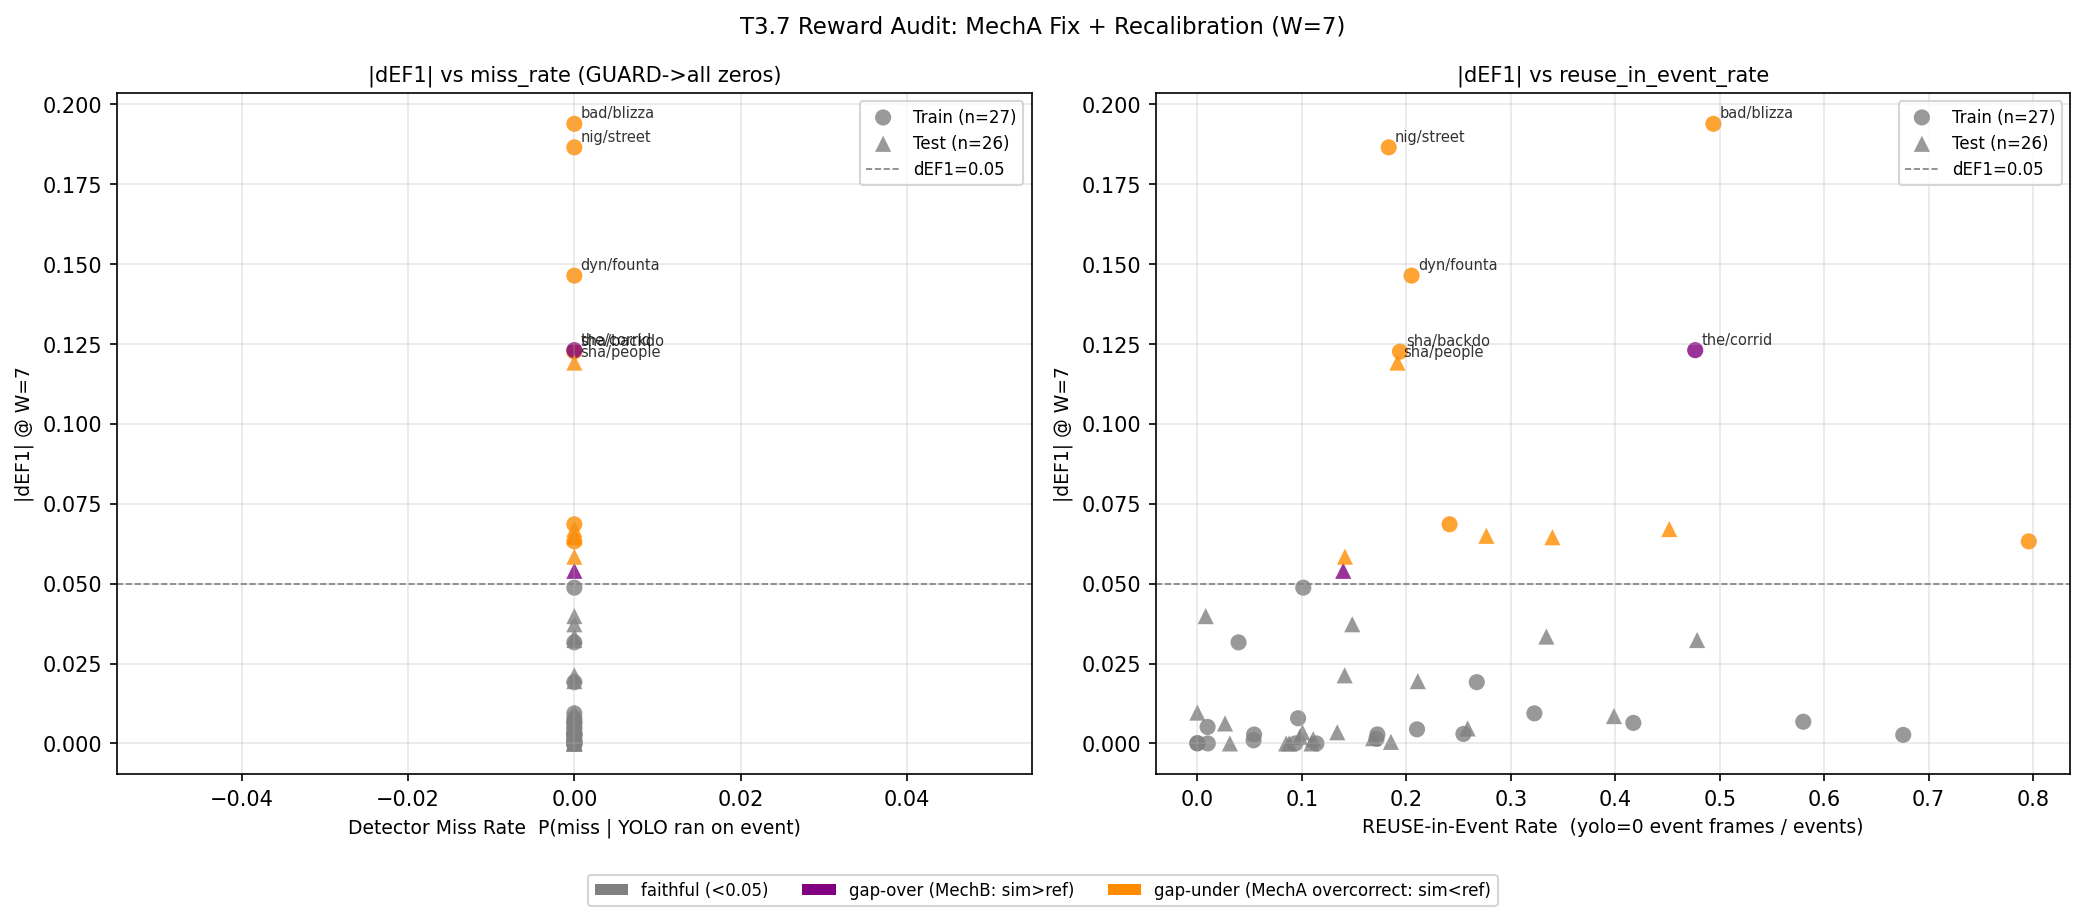

Source data for this figure (header and first rows):
video_id, split, T_roi, coverage_pct, ref_ef1, ref_tp, ref_fp, ref_fn, sim_ef1_Wopt, sim_tp_Wopt, sim_fp_Wopt, sim_fn_Wopt, d_ef1_Wopt, signed_d_ef1, d_fp, d_tp, group, detector_miss_rate, n_yolo_on_event, n_yolo_miss, reuse_in_event, reuse_in_event_rate, w_flat, w_range
baseline/highway, TEST, 1231, 100.0, 0.9976, 1225, 0, 6, 0.9959, 1221, 0, 10, 0.001635, -0.001635, 0, -4, faithful, 0.0, 1024, 0, 207, 0.1682, False, 0.04668
baseline/office, TRAIN, 1481, 100.0, 0.9656, 1375, 13, 85, 0.975, 1404, 16, 56, 0.00941, 0.00941, 3, 29, faithful, 0.0, 989, 0, 471, 0.3226, False, 0.09748
baseline/pedestrians, TEST, 800, 100.0, 0.9431, 630, 72, 4, 0.9058, 630, 127, 4, 0.03729, -0.03729, 55, 0, faithful, 0.0, 540, 0, 94, 0.1483, False, 0.05786
baseline/PETS2006, TRAIN, 901, 100.0, 0.9709, 850, 0, 51, 0.9773, 861, 0, 40, 0.006425, 0.006425, 0, 11, faithful, 0.0, 525, 0, 376, 0.4173, False, 0.1634
cameraJitter/badminton, TRAIN, 351, 100.0, 1.0, 351, 0, 0, 1.0, 351, 0, 0, 0.0, 0.0, 0, 0, faithful, 0.0, 311, 0, 40, 0.114, False, 0.02332
cameraJitter/boulevard, TEST, 1711, 100.0, 0.7987, 992, 492, 8, 0.7589, 993, 624, 7, 0.03983, -0.03983, 132, 1, faithful, 0.0, 992, 0, 8, 0.008, False, 0.05207
cameraJitter/sidewalk, TEST, 401, 100.0, 0.9447, 359, 0, 42, 0.9988, 400, 0, 1, 0.05401, 0.05401, 0, 41, gap-over, 0.0, 345, 0, 56, 0.1397, False, 0.03618
cameraJitter/traffic, TRAIN, 671, 100.0, 0.8698, 511, 153, 0, 0.8646, 511, 160, 0, 0.005151, -0.005151, 7, 0, faithful, 0.0, 506, 0, 5, 0.009785, True, 0.001974
dynamicBackground/boats, TRAIN, 6100, 100.0, 0.3223, 1159, 4872, 1, 0.3196, 1160, 4940, 0, 0.002788, -0.002788, 68, 1, faithful, 0.0, 1097, 0, 63, 0.05431, True, 0.005447
dynamicBackground/canoe, TRAIN, 390, 100.0, 0.7755, 247, 143, 0, 0.7755, 247, 143, 0, 0.0, 0.0, 0, 0, faithful, 0.0, 247, 0, 0, 0.0, True, 0.0
dynamicBackground/fall, TEST, 3001, 100.0, 0.534, 1093, 1908, 0, 0.534, 1093, 1908, 0, 0.0, 0.0, 0, 0, faithful, 0.0, 1059, 0, 34, 0.03111, True, 0.005493
dynamicBackground/fountain01, TEST, 785, 100.0, 0.3543, 169, 616, 0, 0.3508, 167, 616, 2, 0.003457, -0.003457, 0, -2, faithful, 0.0, 152, 0, 17, 0.1006, True, 0.008707
dynamicBackground/fountain02, TRAIN, 1000, 100.0, 0.5836, 199, 283, 1, 0.4372, 195, 497, 5, 0.1464, -0.1464, 214, -4, gap-under, 0.0, 159, 0, 41, 0.205, False, 0.2541
dynamicBackground/overpass, TEST, 2001, 100.0, 0.6011, 636, 843, 1, 0.5427, 629, 1052, 8, 0.05842, -0.05842, 209, -7, gap-under, 0.0, 547, 0, 90, 0.1413, False, 0.06209
intermittentObjectMotion/abandonedBox, TEST, 2051, 100.0, 0.9936, 2025, 0, 26, 0.9931, 2023, 0, 28, 0.000494, -0.000494, 0, -2, faithful, 0.0, 1671, 0, 380, 0.1853, False, 0.05637
intermittentObjectMotion/parking, TRAIN, 1401, 100.0, 0.644, 549, 527, 80, 0.6413, 582, 604, 47, 0.002666, -0.002666, 77, 33, faithful, 0.0, 204, 0, 425, 0.6757, False, 0.2264
intermittentObjectMotion/sofa, TEST, 2251, 100.0, 0.9752, 2142, 4, 105, 0.9837, 2179, 4, 68, 0.008559, 0.008559, 0, 37, faithful, 0.0, 1351, 0, 896, 0.3988, False, 0.1423
intermittentObjectMotion/streetLight, TRAIN, 3026, 100.0, 0.8962, 2457, 548, 21, 0.8934, 2443, 548, 35, 0.002826, -0.002826, 0, -14, faithful, 0.0, 2051, 0, 427, 0.1723, False, 0.04672
intermittentObjectMotion/tramstop, TRAIN, 1881, 100.0, 0.9898, 1843, 0, 38, 0.9928, 1854, 0, 27, 0.002975, 0.002975, 0, 11, faithful, 0.0, 1402, 0, 479, 0.2547, False, 0.08234
intermittentObjectMotion/winterDriveway, TEST, 1501, 100.0, 0.906, 1036, 141, 74, 0.8736, 1044, 236, 66, 0.03235, -0.03235, 95, 8, faithful, 0.0, 579, 0, 531, 0.4784, False, 0.1548
lowFramerate/port_0_17fps, TRAIN, 2001, 100.0, 0.227, 197, 1336, 6, 0.1953, 201, 1654, 2, 0.03162, -0.03162, 318, 4, faithful, 0.0, 195, 0, 8, 0.03941, False, 0.03357
lowFramerate/tramCrossroad_1fps, TEST, 501, 100.0, 0.4561, 148, 353, 0, 0.4561, 148, 353, 0, 5.551115123125783e-17, 5.551115123125783e-17, 0, 0, faithful, 0.0, 135, 0, 13, 0.08784, True, 0.003256
lowFramerate/tunnelExit_0_35fps, TRAIN, 2001, 100.0, 0.6457, 821, 877, 24, 0.5771, 810, 1152, 35, 0.06857, -0.06857, 275, -11, gap-under, 0.0, 641, 0, 204, 0.2414, False, 0.02464
lowFramerate/turnpike_0_5fps, TEST, 701, 100.0, 0.6757, 350, 336, 0, 0.666, 350, 351, 0, 0.009643, -0.009643, 15, 0, faithful, 0.0, 350, 0, 0, 0.0, True, 0.00127
nightVideos/bridgeEntry, TEST, 1501, 100.0, 0.6511, 723, 775, 0, 0.649, 721, 778, 2, 0.002093, -0.002093, 3, -2, faithful, 0.0, 652, 0, 71, 0.0982, False, 0.02415
nightVideos/busyBoulvard, TEST, 2031, 100.0, 0.4341, 560, 1460, 0, 0.4306, 557, 1470, 3, 0.003494, -0.003494, 10, -3, faithful, 0.0, 485, 0, 75, 0.1339, False, 0.02262
nightVideos/fluidHighway, TRAIN, 965, 100.0, 0.6322, 446, 519, 0, 0.6312, 445, 519, 1, 0.0009701, -0.0009701, 0, -1, faithful, 0.0, 422, 0, 24, 0.05381, True, 0.01425
nightVideos/streetCornerAtNight, TRAIN, 4401, 100.0, 0.5759, 1009, 1474, 12, 0.3894, 1008, 3148, 13, 0.1865, -0.1865, 1674, -1, gap-under, 0.0, 834, 0, 187, 0.1832, False, 0.1051
nightVideos/tramStation, TEST, 2501, 100.0, 0.6209, 1126, 1375, 0, 0.6209, 1126, 1375, 0, 0.0, 0.0, 0, 0, faithful, 0.0, 1003, 0, 123, 0.1092, True, 0.01777
nightVideos/winterStreet, TRAIN, 886, 100.0, 0.6221, 400, 486, 0, 0.6221, 400, 486, 0, 0.0, 0.0, 0, 0, faithful, 0.0, 396, 0, 4, 0.01, True, 0.001072
PTZ/continuousPan, TRAIN, 1101, 100.0, 0.134, 79, 1021, 0, 0.1339, 79, 1022, 0, 0.0001136, -0.0001136, 1, 0, faithful, 0.0, 79, 0, 0, 0.0, True, 0.0
PTZ/intermittentPan, TEST, 2301, 100.0, 0.5226, 728, 1314, 16, 0.5031, 725, 1413, 19, 0.01949, -0.01949, 99, -3, faithful, 0.0, 587, 0, 157, 0.211, False, 0.03719
PTZ/twoPositionPTZCam, TEST, 1501, 100.0, 0.5036, 460, 906, 1, 0.4822, 455, 971, 6, 0.02131, -0.02131, 65, -5, faithful, 0.0, 396, 0, 65, 0.141, True, 0.01866
PTZ/zoomInZoomOut, TRAIN, 631, 100.0, 0.6603, 311, 316, 4, 0.6589, 310, 316, 5, 0.001424, -0.001424, 0, -1, faithful, 0.0, 261, 0, 54, 0.1714, False, 0.05954
shadow/backdoor, TRAIN, 1601, 100.0, 0.7524, 556, 360, 6, 0.6298, 552, 639, 10, 0.1226, -0.1226, 279, -4, gap-under, 0.0, 453, 0, 109, 0.194, False, 0.2358
shadow/bungalows, TRAIN, 1401, 100.0, 0.7116, 581, 470, 1, 0.6628, 577, 582, 5, 0.04874, -0.04874, 112, -4, faithful, 0.0, 523, 0, 59, 0.1014, False, 0.1144
shadow/busStation, TRAIN, 951, 100.0, 0.9601, 819, 42, 26, 0.941, 821, 79, 24, 0.01917, -0.01917, 37, 2, faithful, 0.0, 619, 0, 226, 0.2675, False, 0.07733
shadow/copyMachine, TEST, 2901, 100.0, 0.9792, 2737, 35, 81, 0.9746, 2738, 63, 80, 0.004698, -0.004698, 28, 1, faithful, 0.0, 2089, 0, 729, 0.2587, False, 0.08913
shadow/cubicle, TEST, 6301, 100.0, 0.8263, 3107, 1203, 103, 0.7614, 3106, 1843, 104, 0.06496, -0.06496, 640, -1, gap-under, 0.0, 2322, 0, 888, 0.2766, False, 0.1264
shadow/peopleInShade, TEST, 950, 100.0, 0.9404, 600, 65, 11, 0.8213, 602, 253, 9, 0.1192, -0.1192, 188, 2, gap-under, 0.0, 494, 0, 117, 0.1915, False, 0.05536
thermal/corridor, TRAIN, 4901, 100.0, 0.8408, 3337, 16, 1248, 0.9638, 4540, 296, 45, 0.123, 0.123, 280, 1203, gap-over, 0.0, 2400, 0, 2185, 0.4766, False, 0.1185
thermal/diningRoom, TRAIN, 3001, 100.0, 0.9894, 2933, 14, 49, 0.9938, 2959, 14, 23, 0.004412, 0.004412, 0, 26, faithful, 0.0, 2355, 0, 627, 0.2103, False, 0.06314
thermal/lakeSide, TRAIN, 5501, 100.0, 0.9571, 4942, 9, 434, 0.9639, 5113, 120, 263, 0.006796, 0.006796, 111, 171, faithful, 0.0, 2258, 0, 3118, 0.58, False, 0.2507
thermal/library, TEST, 4301, 100.0, 0.9723, 3496, 67, 132, 0.9078, 3555, 649, 73, 0.06451, -0.06451, 582, 59, gap-under, 0.0, 2395, 0, 1233, 0.3399, False, 0.09457
thermal/park, TEST, 351, 100.0, 0.9866, 294, 0, 8, 0.9803, 299, 9, 3, 0.006249, -0.006249, 9, 5, faithful, 0.0, 294, 0, 8, 0.02649, False, 0.06636
turbulence/turbulence0, TRAIN, 4001, 100.0, 0.515, 1359, 2560, 0, 0.5071, 1359, 2642, 0, 0.007878, -0.007878, 82, 0, faithful, 0.0, 1228, 0, 131, 0.09639, True, 0.0142
turbulence/turbulence1, TEST, 2801, 100.0, 0.6665, 1400, 1401, 0, 0.6665, 1400, 1401, 0, 0.0, 0.0, 0, 0, faithful, 0.0, 1281, 0, 119, 0.085, True, 0.0161
turbulence/turbulence2, TRAIN, 4001, 100.0, 0.3599, 559, 1920, 68, 0.2967, 585, 2731, 42, 0.06322, -0.06322, 811, 26, gap-under, 0.0, 128, 0, 499, 0.7959, False, 0.1191
turbulence/turbulence3, TEST, 1401, 100.0, 0.5577, 541, 858, 0, 0.5564, 540, 860, 1, 0.001318, -0.001318, 2, -1, faithful, 0.0, 481, 0, 60, 0.1109, False, 0.02515
badWeather/blizzard, TRAIN, 6101, 100.0, 0.6591, 1674, 1590, 142, 0.4652, 1694, 3773, 122, 0.1939, -0.1939, 2183, 20, gap-under, 0.0, 919, 0, 897, 0.4939, False, 0.02721
badWeather/skating, TRAIN, 3101, 100.0, 0.4354, 863, 2238, 0, 0.4354, 863, 2238, 0, 5.551115123125783e-17, 5.551115123125783e-17, 0, 0, faithful, 0.0, 782, 0, 81, 0.09386, True, 0.01504
badWeather/snowFall, TEST, 5701, 100.0, 0.3467, 832, 3097, 38, 0.2797, 832, 4248, 38, 0.06708, -0.06708, 1151, 0, gap-under, 0.0, 477, 0, 393, 0.4517, False, 0.02634
badWeather/wetSnow, TEST, 3001, 100.0, 0.4957, 863, 1733, 23, 0.4623, 848, 1935, 38, 0.03344, -0.03344, 202, -15, faithful, 0.0, 590, 0, 296, 0.3341, False, 0.06192
